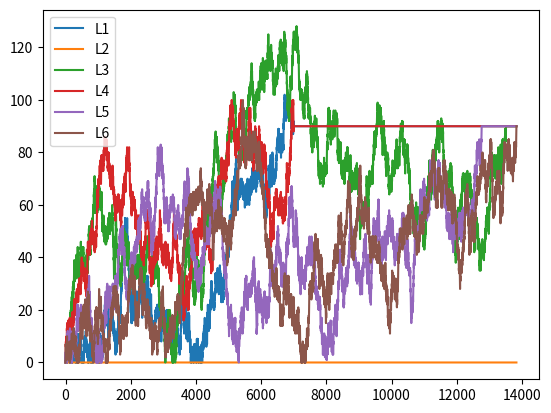

This figure's Python source:
from numpy import random
import matplotlib.pyplot as plt


def movimento(L):
    x = random.rand()
    if L == 180:
        L -= 1
    elif L == 0:
        L += 1
    else:
        if x >= 0.5:
            L += 1
        else:
            L -= 1
    return L

def cubo ():
    L1 = [0]
    L2 = [0] #base, n se mexe
    L3 = [0]
    L4 = [0]
    L5 = [0]
    L6 = [0]
    lista = [L1, L2, L3, L4, L5, L6]
    t = 0
    arestasJuntas = 5
    while arestasJuntas < 12:
        arestasJuntas = 5
        for item in [L4, L5, L6]:
            if L1[t] == item[t] and L1[t] == 90:
                arestasJuntas += 1
                if len(item) < t + 2:
                    item.append(90)
                if len(L1) < len(item):
                    L1.append(90)
            else:
                if len(item) < t + 2:
                    item.append(movimento(item[t]))
                if len(L1) < len(item):
                    L1.append(movimento(L1[t]))

        for item in [L5, L6]:
            if L3[t] == item[t] and L3[t] == 90:
                arestasJuntas += 1
                if len(item) < t + 2:
                    item.append(90)
                if len(L3) < len(item):
                    L3.append(90)
            else:
                if len(item) < t + 2:
                    item.append(movimento(item[t]))
                if len(L3) < len(item):
                    L3.append(movimento(L3[t]))

        for item in [L5, L6]:
            if L4[t] == item[t] and L4[t] == 90:
                arestasJuntas += 1
                if len(item) < t + 2:
                    item.append(90)
                if len(L4) < len(item):
                    L4.append(90)
            else:
                if len(item) < t + 2:
                    item.append(movimento(item[t]))
                if len(L4) < len(item):
                    L4.append(movimento(L4[t]))

        L2.append(0)
        t += 1

    return [t, lista]

data = cubo()

i = 1
for y in (data[1]):
    plt.plot(range(0,data[0]+1),y, label = "L%s" % i)
    i += 1

plt.legend()
plt.show()
